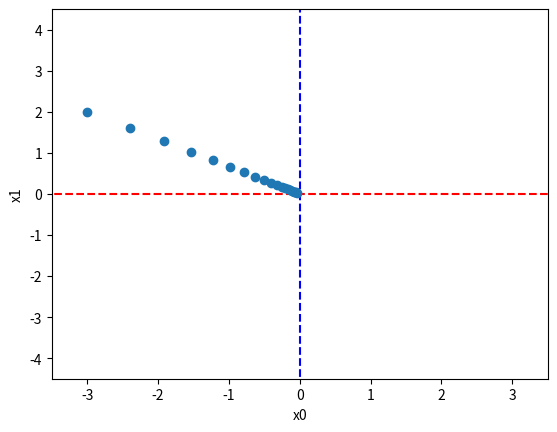

Python code for this plot:
import numpy as np
def numerical_gradient(f,x):
    h = 1e-4
    grad = np.zeros_like(x)  # 生成与x形状相同的数组
    for i in range(x.size):
        tmp_value = x[i]
        x[i] = tmp_value + h
        fxh1 = f(x)

        x[i] = tmp_value - h
        fxh2 = f(x)
        # 计算偏导数
        grad[i] = (fxh1 - fxh2) / (2 * h)
        x[i] = tmp_value
    return grad

def f(x):
    return x[0]**2 + x[1]**2

# 梯度下降法
def gradient_descent(f,init_x,lr=0.01,step_num = 100):
    x = init_x
    for i in range(step_num):
        grad = numerical_gradient(f,x)  # 偏导（梯度）
        x -= lr * grad
    return x

init_x = np.array([-3.0,4.0])

print(gradient_descent(f,init_x,lr=0.1))  #[0,0]


def f1(x):
    return (x[0] + 3)**2 + (x[1] - 2)**2
print(gradient_descent(f1,init_x,lr=0.1)) # [-3.  2.]


def gradient_descent_history(f,init_x,lr=0.01,step_num = 100):
    x = init_x
    x_history = []
    for i in range(step_num):
        x_history.append(x.copy())
        grad = numerical_gradient(f,x)  # 偏导（梯度）
        x -= lr * grad
    return x,np.array(x_history)

import matplotlib.pyplot as plt
x,x_history = gradient_descent_history(f,init_x,lr=0.1,step_num=20)
plt.plot([-5,5],[0,0],'--r')
plt.plot([0,0],[-5,5],'--b')

plt.plot(x_history[:,0],x_history[:,1],'o')

plt.xlim(-3.5,3.5)
plt.ylim(-4.5,4.5)
plt.xlabel('x0')
plt.ylabel('x1')

plt.show()